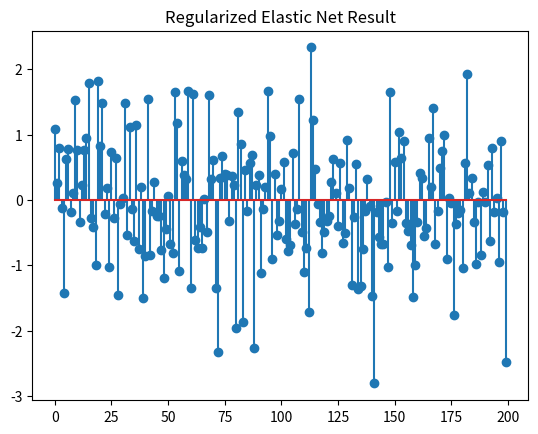

This figure's Python source:
import numpy as np
import matplotlib.pyplot as plt

def prox_elasticnet(b, lambda1, lambda2):
    """
    The proximal operator of the elastic net

    min_x lambda1 * ||x||_1 + 0.5 * lambda2 * ||x||_2^2 + 0.5 * ||x - b||_2^2

    Parameters:
        b : numpy.ndarray
            Input vector or matrix
        lambda1 : float
            L1 regularization parameter
        lambda2 : float
            L2 regularization parameter

    Returns:
        x : numpy.ndarray
            Output vector or matrix after applying the proximal operator
    """
    return (np.maximum(0, b - lambda1) + np.minimum(0, b + lambda1)) / (lambda2 + 1)

def prox_l1(b, lambda_val):
    """
    The proximal operator of the l1 norm

    min_x lambda * ||x||_1 + 0.5 * ||x - b||_2^2

    Parameters:
        b : numpy.ndarray
            Input vector or matrix
        lambda_val : float
            Regularization parameter

    Returns:
        x : numpy.ndarray
            Output vector or matrix after applying the proximal operator
    """
    return np.maximum(0, b - lambda_val) + np.minimum(0, b + lambda_val)

def comp_loss(E, loss):
    """
    Compute the loss for a given matrix E and loss type

    Parameters:
        E : numpy.ndarray
            Error matrix
        loss : str
            Type of loss ('l1', 'l21', 'l2')

    Returns:
        out : float
            Computed loss value
    """
    if loss == 'l1':
        return np.linalg.norm(E, 1)
    elif loss == 'l21':
        return np.sum([np.linalg.norm(E[:, i]) for i in range(E.shape[1])])
    elif loss == 'l2':
        return 0.5 * np.linalg.norm(E, 'fro') ** 2
    else:
        raise ValueError('Unsupported loss function')

def elasticnetR(A, B, lambda1, lambda2, opts):
    """
    Solve the elastic net regularized minimization problem by ADMM

    min_{X,E} loss(E) + lambda1 * ||X||_1 + lambda2 * ||X||_F^2, s.t. AX + E = B
    loss(E) = ||E||_1 or 0.5 * ||E||_F^2

    Parameters:
        A : numpy.ndarray
            d * na matrix
        B : numpy.ndarray
            d * nb matrix
        lambda1 : float
            L1 regularization parameter
        lambda2 : float
            L2 regularization parameter
        opts : dict
            Dictionary containing optimization options:
            loss       : 'l1' (default): loss(E) = ||E||_1 
                         'l2': loss(E) = 0.5 * ||E||_F^2
            tol        : termination tolerance
            max_iter   : maximum number of iterations
            mu         : stepsize for dual variable updating in ADMM
            max_mu     : maximum stepsize
            rho        : rho>=1, ratio used to increase mu
            DEBUG      : 0 or 1 for printing debug info

    Returns:
        X : numpy.ndarray
            na * nb matrix
        E : numpy.ndarray
            d * nb matrix
        obj : float
            Objective function value
        err : float
            Residual
        iter : int
            Number of iterations
    """
    # Set default options
    tol = opts.get('tol', 1e-8)
    max_iter = opts.get('max_iter', 500)
    rho = opts.get('rho', 1.1)
    mu = opts.get('mu', 1e-4)
    max_mu = opts.get('max_mu', 1e10)
    DEBUG = opts.get('DEBUG', 0)
    loss = opts.get('loss', 'l1')

    d, na = A.shape
    _, nb = B.shape

    X = np.zeros((na, nb))
    E = np.zeros((d, nb))
    Z = np.zeros_like(X)
    Y1 = np.zeros_like(E)
    Y2 = np.zeros_like(X)

    AtB = A.T @ B
    I = np.eye(na)
    invAtAI = np.linalg.inv(A.T @ A + I)

    for iter in range(1, max_iter + 1):
        Xk, Ek, Zk = X.copy(), E.copy(), Z.copy()
        # First super block {X,E}
        X = prox_elasticnet(Z - Y2 / mu, lambda1 / mu, lambda2 / mu)
        if loss == 'l1':
            E = prox_l1(B - A @ Z - Y1 / mu, 1 / mu)
        elif loss == 'l2':
            E = mu * (B - A @ Z - Y1 / mu) / (1 + mu)
        else:
            raise ValueError('Unsupported loss function')

        # Second super block {Z}
        Z = invAtAI @ (-A.T @ (Y1 / mu + E) + AtB + Y2 / mu + X)

        # Compute residuals and errors
        dY1 = A @ Z + E - B
        dY2 = X - Z
        chgX = np.max(np.abs(Xk - X))
        chgE = np.max(np.abs(Ek - E))
        chgZ = np.max(np.abs(Zk - Z))
        chg = max(chgX, chgE, chgZ, np.max(np.abs(dY1)), np.max(np.abs(dY2)))

        if DEBUG and (iter == 1 or iter % 10 == 0):
            obj = comp_loss(E, loss) + lambda1 * np.linalg.norm(X, 1) + lambda2 * np.linalg.norm(X, 'fro') ** 2
            err = np.sqrt(np.linalg.norm(dY1, 'fro') ** 2 + np.linalg.norm(dY2, 'fro') ** 2)
            print(f"iter {iter}, mu={mu}, obj={obj}, err={err}")

        if chg < tol:
            break

        Y1 += mu * dY1
        Y2 += mu * dY2
        mu = min(rho * mu, max_mu)

    obj = comp_loss(E, loss) + lambda1 * np.linalg.norm(X, 1) + lambda2 * np.linalg.norm(X, 'fro') ** 2
    err = np.sqrt(np.linalg.norm(dY1, 'fro') ** 2 + np.linalg.norm(dY2, 'fro') ** 2)
    return X, E, obj, err, iter

# 设置参数
opts = {
    'tol': 1e-6,
    'max_iter': 1000,
    'mu': 1e-4,
    'max_mu': 1e10,
    'rho': 1.1,
    'DEBUG': 0,
    'loss': 'l1'
}

# 生成toy数据
d = 5000
na = 200
nb = 100

A = np.random.randn(d, na)
X_true = np.random.randn(na, nb)
B = A @ X_true

# regularized elastic net
lambda1 = 10
lambda2 = 10
X, E, obj, err, iter = elasticnetR(A, B, lambda1, lambda2, opts)
print(f"Final Iteration: {iter}, Objective: {obj}, Error: {err}")
plt.stem(X[:, 0])
plt.title('Regularized Elastic Net Result')
plt.show()
